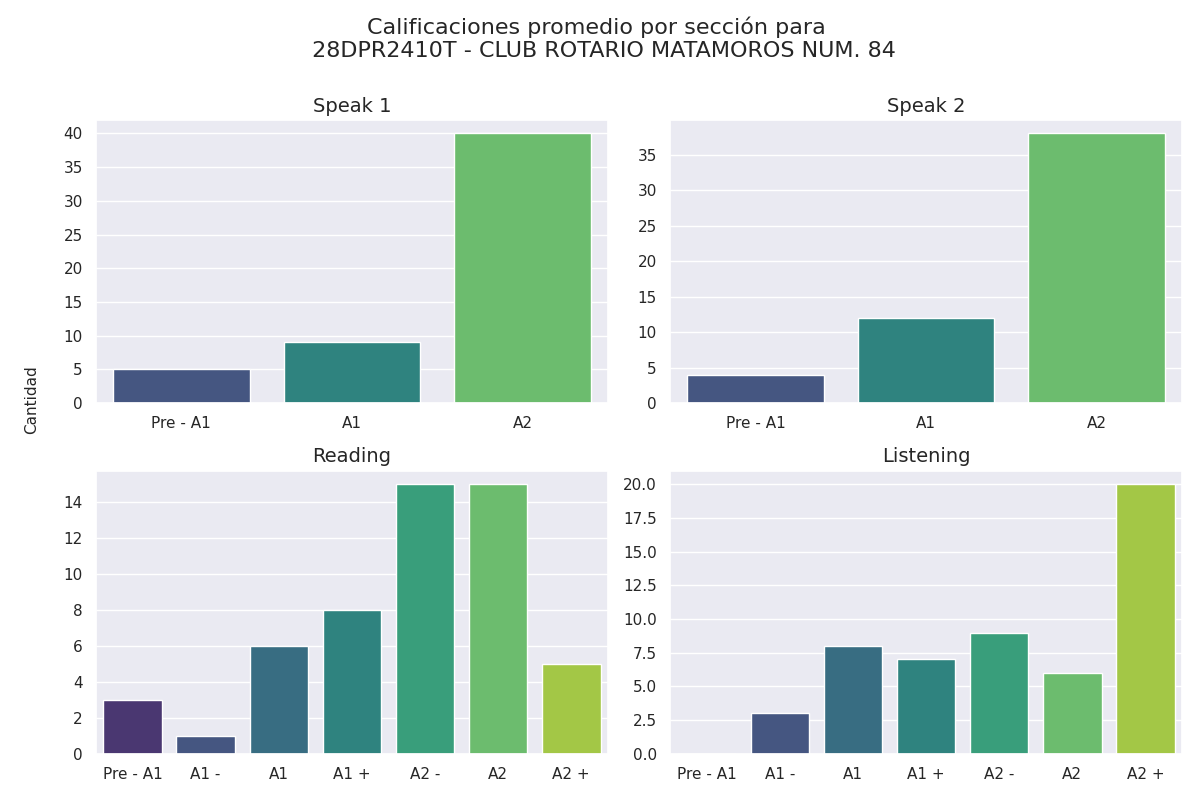

The data file committed next to this chart (first rows):
Sección, Calificación, Cantidad de alumnos con esa calificación
speak 1, Pre - A1, 5
speak 1, A1, 9
speak 1, A2, 40
speak 2, Pre - A1, 4
speak 2, A1, 12
speak 2, A2, 38
reading, Pre - A1, 3
reading, A1 -, 1
reading, A1, 6
reading, A1 +, 8
reading, A2 -, 15
reading, A2, 15
reading, A2 +, 5
listening, Pre - A1, 0
listening, A1 -, 3
listening, A1, 8
listening, A1 +, 7
listening, A2 -, 9
listening, A2, 6
listening, A2 +, 20
